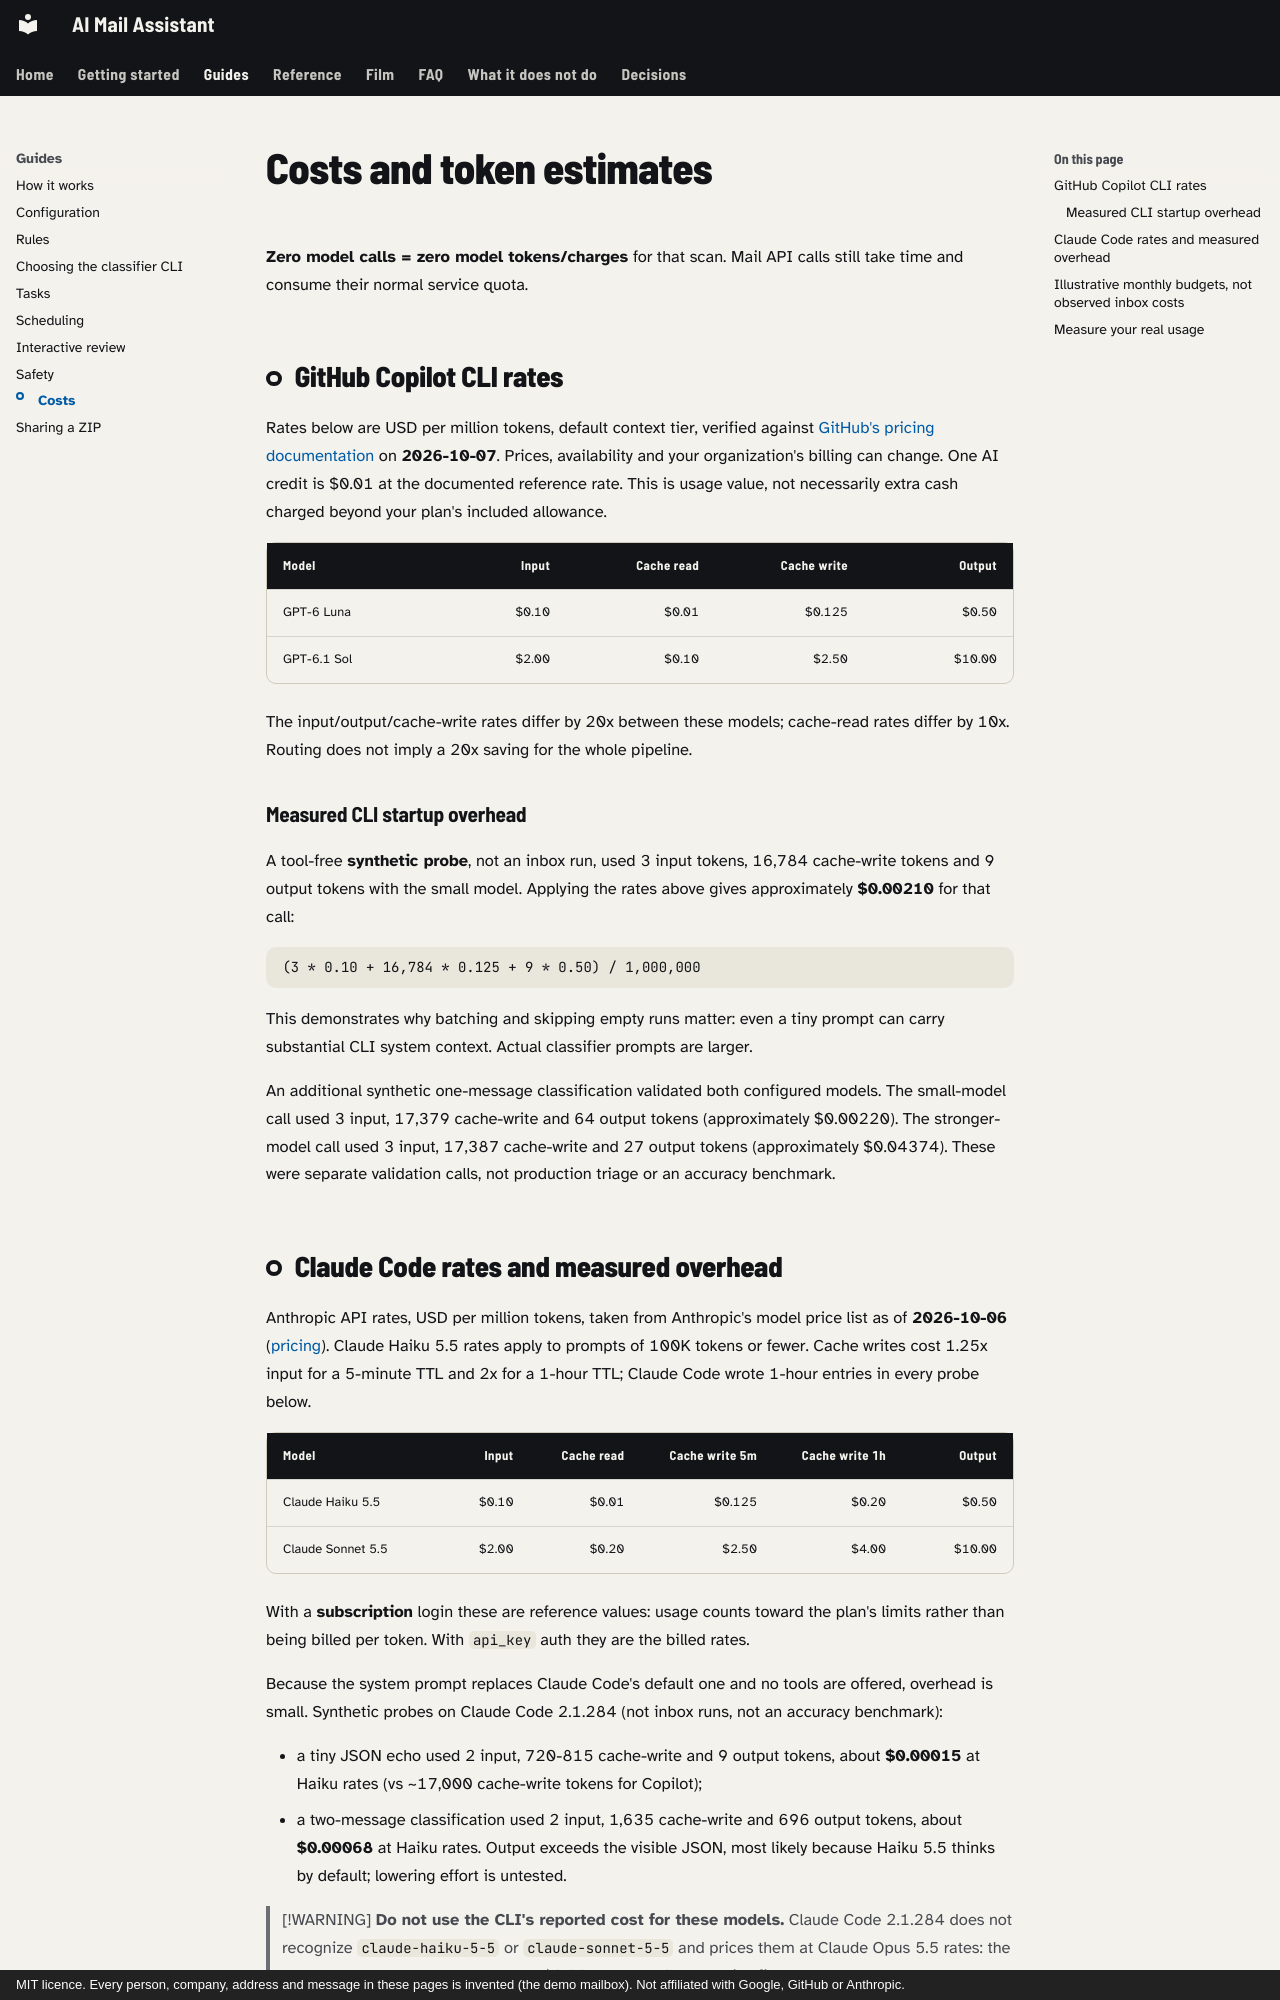

repository: mmornati/ai-email-assistant · page: costs/index.html · generator: mkdocs · copyright: MIT licence. Every person, company, address and message in these pages is invented (the demo mailbox). Not affiliated with Google, GitHub or Anthropic.

# Costs and token estimates

**Zero model calls = zero model tokens/charges** for that scan. Mail API calls
still take time and consume their normal service quota.

## GitHub Copilot CLI rates

Rates below are USD per million tokens, default context tier, verified against
[GitHub's pricing documentation](https://docs.github.com/en/copilot/reference/copilot-billing/models-and-pricing)
on **2026-10-07**. Prices, availability and your organization's billing can change.
One AI credit is $0.01 at the documented reference rate. This is usage value,
not necessarily extra cash charged beyond your plan's included allowance.

| Model | Input | Cache read | Cache write | Output |
| --- | ---: | ---: | ---: | ---: |
| GPT-6 Luna | $0.10 | $0.01 | $0.125 | $0.50 |
| GPT-6.1 Sol | $2.00 | $0.10 | $2.50 | $10.00 |

The input/output/cache-write rates differ by 20x between these models; cache-read
rates differ by 10x. Routing does not imply a 20x saving for the whole pipeline.

### Measured CLI startup overhead

A tool-free **synthetic probe**, not an inbox run, used 3 input tokens, 16,784
cache-write tokens and 9 output tokens with the small model. Applying the rates
above gives approximately **$0.00210** for that call:

```text
(3 * 0.10 + 16,784 * 0.125 + 9 * 0.50) / 1,000,000
```

This demonstrates why batching and skipping empty runs matter: even a tiny prompt
can carry substantial CLI system context. Actual classifier prompts are larger.

An additional synthetic one-message classification validated both configured
models. The small-model call used 3 input, 17,379 cache-write and 64 output tokens
(approximately $0.00220). The stronger-model call used 3 input, 17,387 cache-write
and 27 output tokens (approximately $0.04374). These were separate validation
calls, not production triage or an accuracy benchmark.
